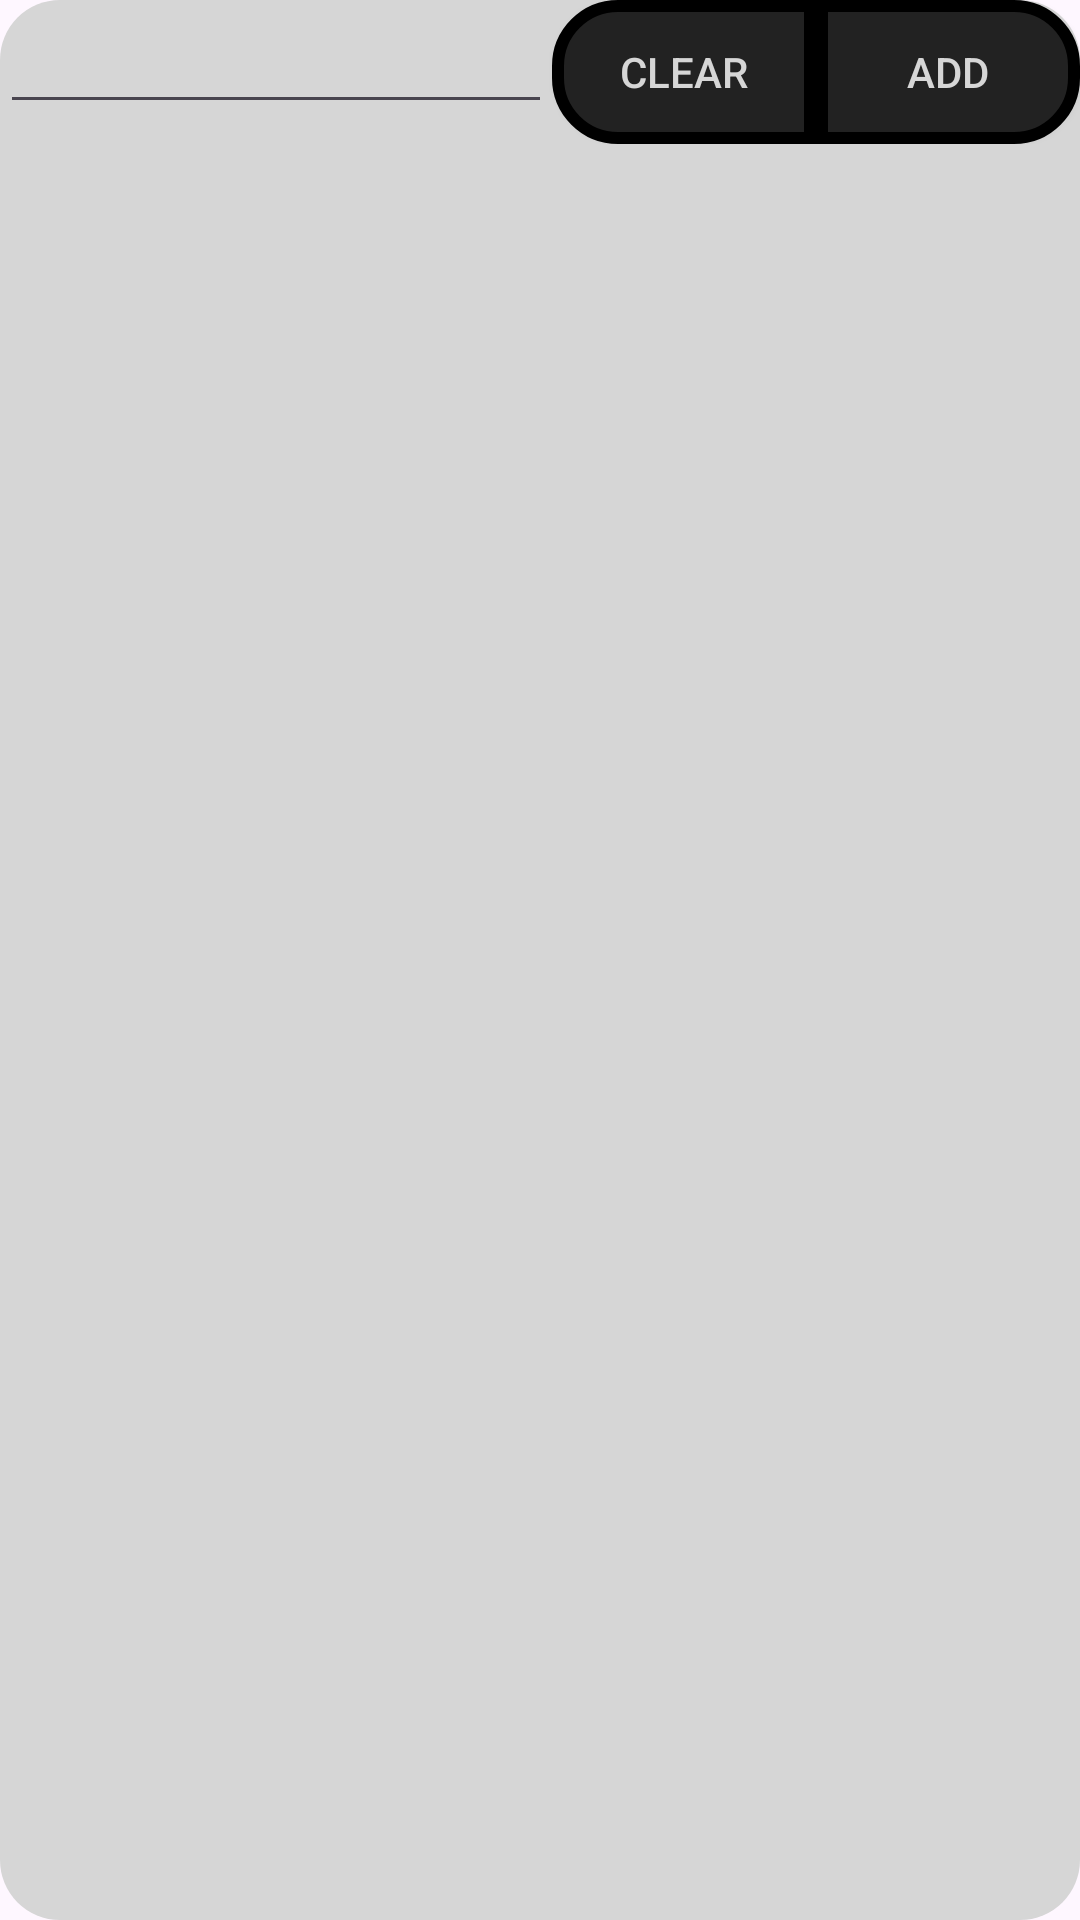

Write the Android layout XML for this screen, with the resource values it uses.
<!-- AndroidManifest.xml: application theme WhiteDefault -->
<!-- res/layout/fragment_shopping_list.xml -->
<?xml version="1.0" encoding="utf-8"?>
<androidx.constraintlayout.widget.ConstraintLayout xmlns:android="http://schemas.android.com/apk/res/android"
    xmlns:app="http://schemas.android.com/apk/res-auto"
    xmlns:tools="http://schemas.android.com/tools"
    android:id="@+id/frameLayout2"
    android:layout_width="400dp"
    android:layout_height="600dp"
    android:layout_gravity="center"
    android:background="@drawable/settings_rounded_corners"
    tools:context=".ShoppingListFragment">

        <androidx.recyclerview.widget.RecyclerView
            android:id="@+id/shoppingListRecyclerView"
            android:layout_width="match_parent"
            android:layout_height="match_parent"
            android:layout_marginTop="44dp"
            android:focusable="false"
            android:focusableInTouchMode="false"
            app:layout_constraintEnd_toEndOf="parent"
            app:layout_constraintStart_toStartOf="parent"
            app:layout_constraintTop_toBottomOf="@+id/add_bar_layout" />

        <LinearLayout
            android:id="@+id/add_bar_layout"
            android:layout_width="match_parent"
            android:layout_height="wrap_content"
            android:orientation="horizontal"
            app:layout_constraintEnd_toEndOf="parent"
            app:layout_constraintStart_toStartOf="parent"
            app:layout_constraintTop_toTopOf="parent">

                <EditText
                    android:id="@+id/edit_list_item"
                    android:layout_width="300dp"
                    android:layout_height="wrap_content"
                    android:ems="10"
                    android:layout_weight="1"
                    android:inputType="text" />

                <androidx.appcompat.widget.AppCompatButton
                    android:id="@+id/clear_all"
                    android:layout_width="wrap_content"
                    android:layout_height="wrap_content"
                    android:background="@drawable/button_left_rounded"
                    android:textColor="?attr/colorAccent"
                    android:text="@string/clear_word" />

                <androidx.appcompat.widget.AppCompatButton
                    android:id="@+id/add_list_item"
                    android:layout_width="wrap_content"
                    android:layout_height="wrap_content"
                    android:background="@drawable/button_right_rounded"
                    android:textColor="?attr/colorAccent"
                    android:text="@string/add_word" />
        </LinearLayout>

</androidx.constraintlayout.widget.ConstraintLayout>
<!-- resources referenced by this layout -->
<resources>
  <!-- drawable button_left_rounded (drawable) -->
  <?xml version="1.0" encoding="utf-8"?>
  <shape xmlns:android="http://schemas.android.com/apk/res/android">
      <solid android:color="?attr/colorPrimaryVariant"></solid>
      <corners
          android:bottomLeftRadius="20dp"
          android:topLeftRadius="20dp"/>
      <stroke
          android:color="@color/black"
          android:width="4dp"/>
  </shape>
  <!-- drawable button_right_rounded (drawable) -->
  <?xml version="1.0" encoding="utf-8"?>
  <shape xmlns:android="http://schemas.android.com/apk/res/android">
      <solid android:color="?attr/colorPrimaryVariant"></solid>
      <corners
          android:bottomRightRadius="20dp"
          android:topRightRadius="20dp"/>
      <stroke
          android:color="@color/black"
          android:width="4dp"/>
  </shape>
  <!-- drawable settings_rounded_corners (drawable) -->
  <?xml version="1.0" encoding="utf-8"?>
  <shape xmlns:android="http://schemas.android.com/apk/res/android">
      <solid android:color="?attr/colorAccent"/>
      <corners android:radius="20dp" />
  </shape>
  <string name="add_word">add</string>
  <string name="clear_word">clear</string>
  <style name="WhiteDefault" parent="Base.AppTheme.WhiteDefault" />
  <color name="black">#FF000000</color>
  <style name="Base.AppTheme.WhiteDefault" parent="Theme.Material3.DayNight.NoActionBar">
          <item name="colorPrimary">@color/med_grey</item>
  
          
          <item name="colorSecondary">@color/light_grey</item>
  
          
          <item name="colorSurface">@color/med_grey</item>
  
          
          <item name="colorOnBackground">@color/white</item>
  
          
          <item name="colorPrimaryVariant">@color/dark_grey</item>
  
          
          <item name="colorTertiary">@color/black</item>
      </style>
  <color name="med_grey">#616161</color>
  <color name="light_grey">#D6D6D6</color>
  <color name="white">#FFFFFFFF</color>
  <color name="dark_grey">#222222</color>
</resources>
